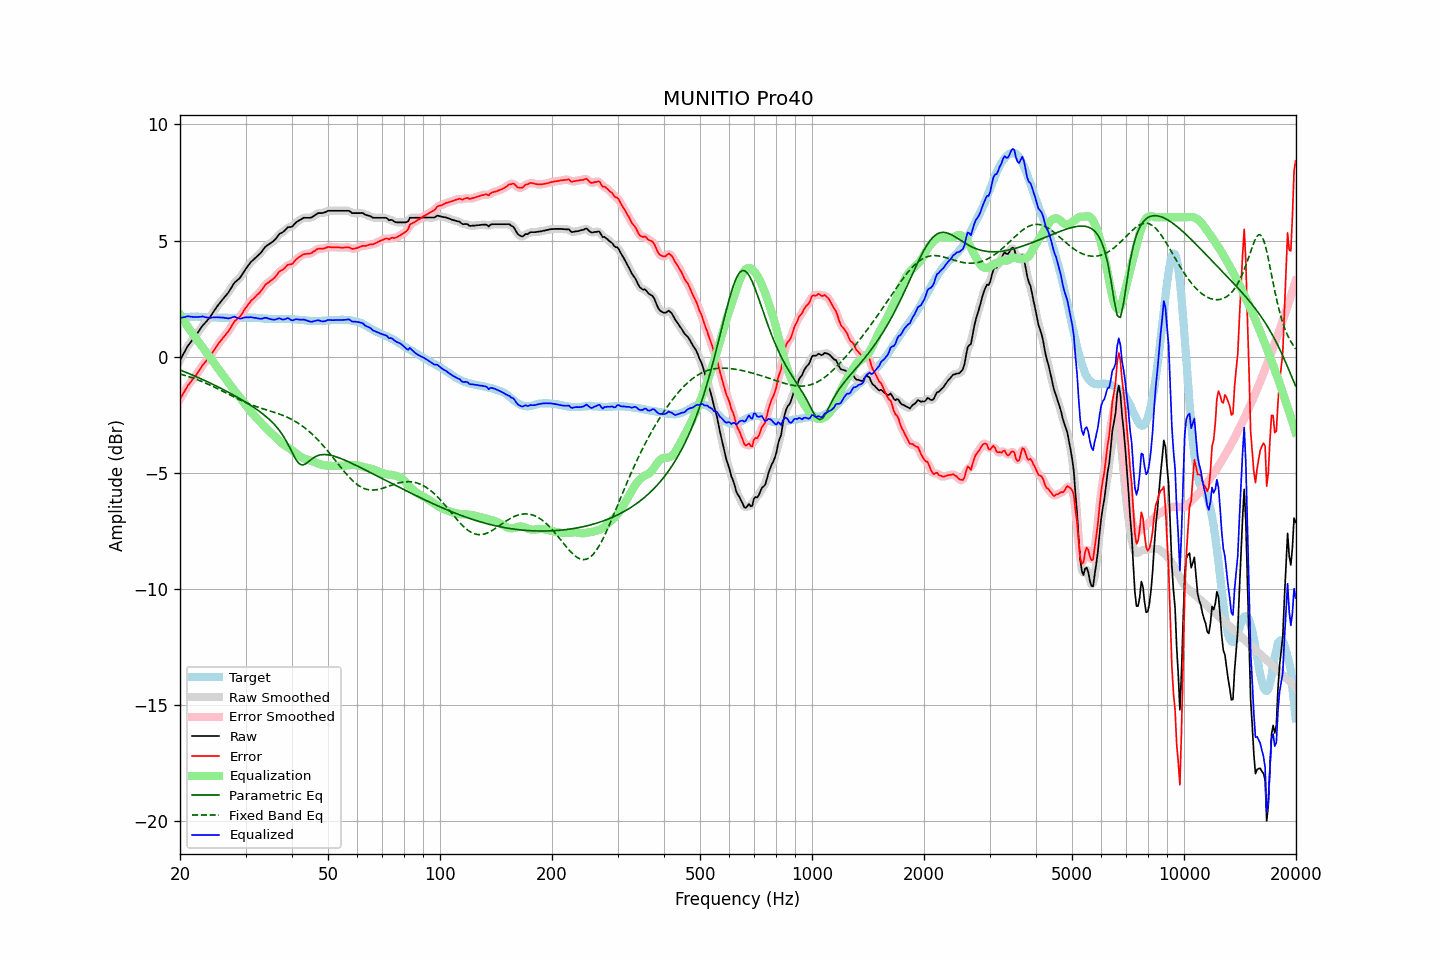

Source data for this figure (header and first rows):
frequency, raw, error, smoothed, error_smoothed, equalization, parametric_eq, fixed_band_eq, equalized_raw, equalized_smoothed, target
20.00, -0.15, -1.83, -0.15, -1.83, 1.81, -0.58, -0.75, 1.66, 1.66, 1.68
20.20, -0.03, -1.72, -0.02, -1.71, 1.70, -0.61, -0.77, 1.67, 1.68, 1.69
20.40, 0.10, -1.59, 0.10, -1.59, 1.59, -0.63, -0.79, 1.69, 1.69, 1.70
20.61, 0.22, -1.48, 0.23, -1.47, 1.48, -0.66, -0.81, 1.70, 1.71, 1.70
20.81, 0.35, -1.35, 0.35, -1.35, 1.37, -0.69, -0.83, 1.73, 1.72, 1.71
21.02, 0.47, -1.23, 0.46, -1.25, 1.27, -0.72, -0.86, 1.74, 1.73, 1.70
21.23, 0.56, -1.15, 0.56, -1.15, 1.17, -0.75, -0.88, 1.73, 1.73, 1.71
21.44, 0.65, -1.06, 0.65, -1.06, 1.06, -0.78, -0.90, 1.72, 1.72, 1.71
21.66, 0.74, -0.97, 0.74, -0.98, 0.97, -0.80, -0.93, 1.71, 1.71, 1.71
21.87, 0.83, -0.88, 0.83, -0.89, 0.87, -0.83, -0.95, 1.71, 1.70, 1.71
22.09, 0.92, -0.80, 0.92, -0.80, 0.78, -0.86, -0.98, 1.70, 1.70, 1.72
22.31, 1.02, -0.70, 1.02, -0.70, 0.68, -0.89, -1.00, 1.71, 1.70, 1.72
22.54, 1.12, -0.59, 1.12, -0.59, 0.59, -0.93, -1.03, 1.71, 1.71, 1.71
22.76, 1.22, -0.48, 1.22, -0.48, 0.50, -0.96, -1.06, 1.72, 1.72, 1.70
22.99, 1.33, -0.37, 1.32, -0.38, 0.40, -0.99, -1.09, 1.73, 1.72, 1.70
23.22, 1.40, -0.30, 1.40, -0.29, 0.31, -1.02, -1.12, 1.71, 1.71, 1.70
23.45, 1.48, -0.21, 1.48, -0.21, 0.22, -1.05, -1.14, 1.70, 1.70, 1.69
23.69, 1.56, -0.13, 1.56, -0.13, 0.12, -1.08, -1.18, 1.68, 1.68, 1.69
23.92, 1.64, -0.05, 1.64, -0.05, 0.03, -1.12, -1.21, 1.67, 1.67, 1.69
24.16, 1.73, 0.04, 1.74, 0.05, -0.06, -1.15, -1.24, 1.67, 1.67, 1.69
24.40, 1.84, 0.15, 1.84, 0.15, -0.16, -1.18, -1.27, 1.68, 1.68, 1.69
24.65, 1.95, 0.26, 1.95, 0.26, -0.26, -1.22, -1.30, 1.69, 1.69, 1.69
24.89, 2.05, 0.37, 2.05, 0.37, -0.36, -1.25, -1.34, 1.69, 1.69, 1.69
25.14, 2.15, 0.47, 2.15, 0.47, -0.46, -1.28, -1.37, 1.69, 1.69, 1.69
25.39, 2.24, 0.57, 2.24, 0.56, -0.55, -1.32, -1.40, 1.69, 1.69, 1.68
25.65, 2.33, 0.66, 2.33, 0.66, -0.65, -1.35, -1.44, 1.68, 1.69, 1.68
25.91, 2.42, 0.74, 2.42, 0.74, -0.74, -1.39, -1.47, 1.68, 1.68, 1.67
26.16, 2.50, 0.83, 2.50, 0.83, -0.83, -1.42, -1.51, 1.68, 1.68, 1.67
26.43, 2.58, 0.91, 2.58, 0.91, -0.92, -1.46, -1.54, 1.66, 1.66, 1.67
26.69, 2.67, 1.00, 2.67, 0.99, -1.01, -1.50, -1.58, 1.66, 1.65, 1.67
26.96, 2.75, 1.08, 2.76, 1.09, -1.11, -1.53, -1.61, 1.64, 1.65, 1.67
27.23, 2.86, 1.19, 2.86, 1.19, -1.20, -1.57, -1.65, 1.65, 1.66, 1.67
27.50, 2.97, 1.30, 2.98, 1.31, -1.30, -1.61, -1.68, 1.67, 1.68, 1.67
27.77, 3.09, 1.42, 3.09, 1.42, -1.39, -1.65, -1.72, 1.71, 1.70, 1.67
28.05, 3.19, 1.52, 3.18, 1.51, -1.48, -1.69, -1.75, 1.72, 1.70, 1.67
28.33, 3.25, 1.58, 3.25, 1.58, -1.56, -1.72, -1.79, 1.69, 1.69, 1.67
28.62, 3.31, 1.64, 3.31, 1.64, -1.65, -1.76, -1.82, 1.66, 1.66, 1.67
28.90, 3.37, 1.70, 3.38, 1.71, -1.74, -1.80, -1.86, 1.63, 1.64, 1.67
29.19, 3.46, 1.79, 3.47, 1.79, -1.82, -1.85, -1.89, 1.64, 1.64, 1.67
29.48, 3.57, 1.90, 3.57, 1.89, -1.91, -1.89, -1.92, 1.66, 1.66, 1.67
29.78, 3.69, 2.01, 3.68, 2.00, -2.00, -1.93, -1.95, 1.69, 1.68, 1.68
30.08, 3.79, 2.11, 3.79, 2.11, -2.10, -1.97, -1.98, 1.69, 1.69, 1.68
30.38, 3.88, 2.20, 3.89, 2.21, -2.19, -2.01, -2.01, 1.69, 1.69, 1.68
30.68, 3.97, 2.29, 3.98, 2.30, -2.28, -2.06, -2.04, 1.69, 1.69, 1.68
30.99, 4.07, 2.39, 4.06, 2.38, -2.37, -2.10, -2.07, 1.70, 1.69, 1.68
31.30, 4.13, 2.45, 4.13, 2.46, -2.45, -2.15, -2.09, 1.68, 1.69, 1.68
31.61, 4.19, 2.52, 4.20, 2.52, -2.52, -2.19, -2.12, 1.67, 1.68, 1.67
31.93, 4.26, 2.59, 4.26, 2.59, -2.59, -2.24, -2.14, 1.67, 1.66, 1.67
32.24, 4.32, 2.66, 4.32, 2.65, -2.67, -2.29, -2.17, 1.65, 1.65, 1.66
32.57, 4.38, 2.72, 4.38, 2.72, -2.74, -2.34, -2.19, 1.64, 1.64, 1.66
32.89, 4.45, 2.79, 4.45, 2.80, -2.82, -2.39, -2.21, 1.63, 1.63, 1.66
33.22, 4.53, 2.89, 4.54, 2.89, -2.90, -2.44, -2.24, 1.63, 1.64, 1.65
33.55, 4.63, 2.99, 4.63, 2.99, -2.98, -2.50, -2.26, 1.66, 1.65, 1.64
33.89, 4.72, 3.09, 4.71, 3.08, -3.05, -2.55, -2.28, 1.67, 1.66, 1.63
34.23, 4.78, 3.15, 4.78, 3.15, -3.12, -2.61, -2.30, 1.66, 1.66, 1.63
34.57, 4.82, 3.19, 4.83, 3.20, -3.18, -2.67, -2.32, 1.64, 1.64, 1.63
34.92, 4.87, 3.24, 4.87, 3.24, -3.25, -2.74, -2.34, 1.62, 1.62, 1.63
35.27, 4.92, 3.30, 4.92, 3.29, -3.32, -2.80, -2.37, 1.60, 1.60, 1.62
35.62, 4.97, 3.35, 4.97, 3.35, -3.38, -2.87, -2.39, 1.59, 1.59, 1.62
35.97, 5.03, 3.41, 5.04, 3.42, -3.44, -2.95, -2.41, 1.59, 1.60, 1.62
... 635 more rows
